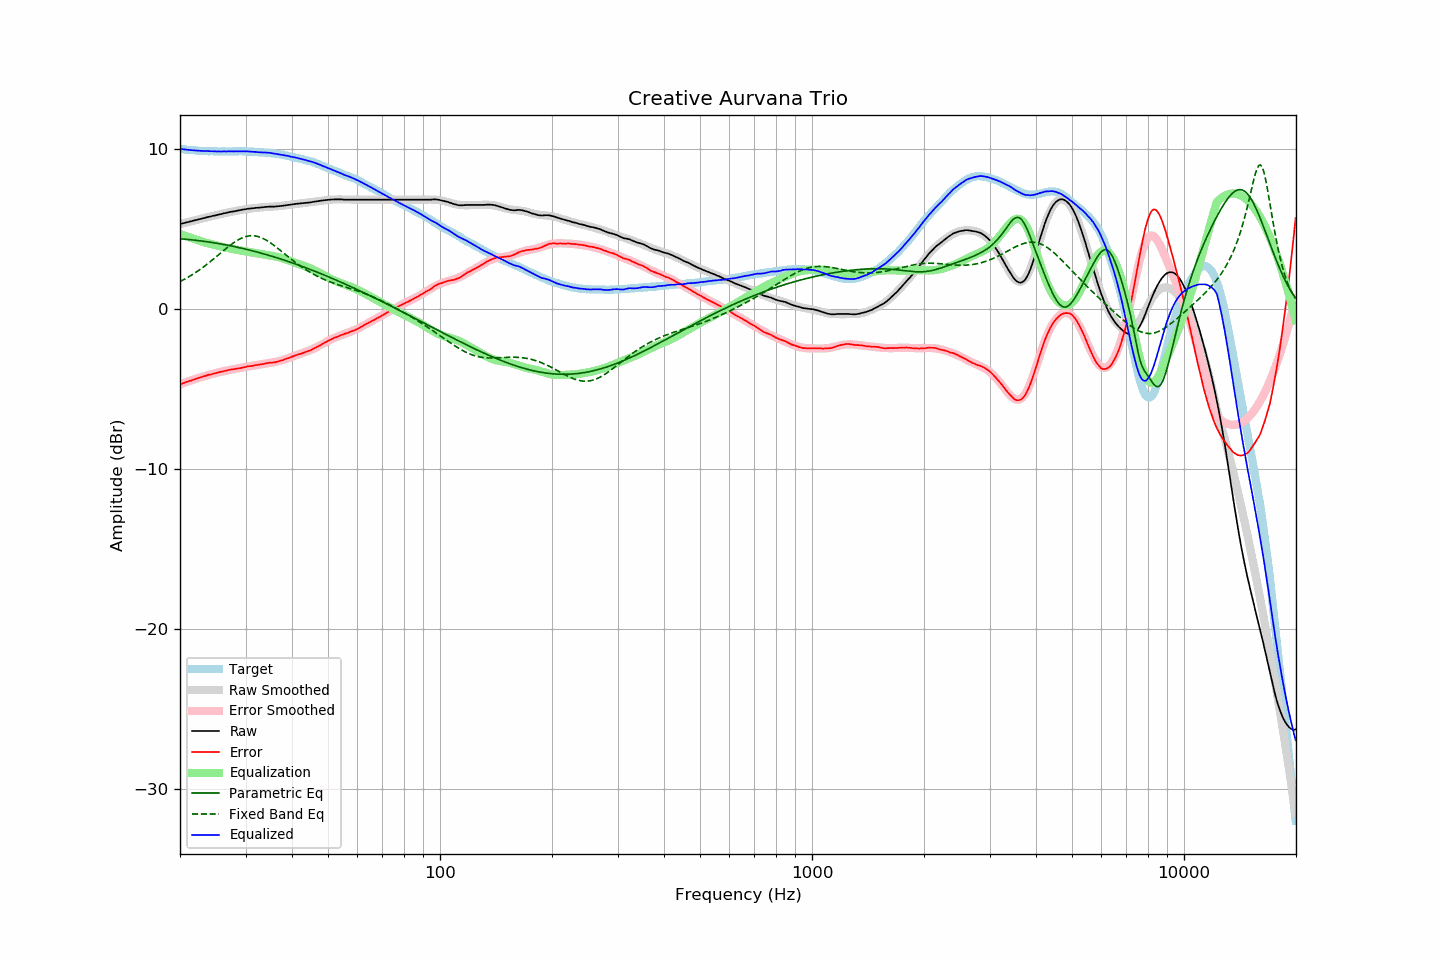

Source data for this figure (header and first rows):
frequency, raw, error, smoothed, error_smoothed, equalization, parametric_eq, fixed_band_eq, equalized_raw, equalized_smoothed, target
20.00, 5.32, -4.69, 5.32, -4.70, 4.70, 4.40, 1.73, 10.02, 10.02, 10.01
20.20, 5.34, -4.66, 5.34, -4.66, 4.66, 4.39, 1.78, 10.00, 10.01, 10.00
20.40, 5.37, -4.62, 5.37, -4.62, 4.62, 4.39, 1.83, 10.00, 9.99, 9.99
20.61, 5.39, -4.59, 5.39, -4.59, 4.59, 4.38, 1.89, 9.98, 9.98, 9.98
20.81, 5.42, -4.54, 5.42, -4.55, 4.55, 4.37, 1.94, 9.97, 9.97, 9.96
21.02, 5.44, -4.51, 5.45, -4.51, 4.51, 4.36, 2.00, 9.96, 9.96, 9.95
21.23, 5.47, -4.47, 5.47, -4.48, 4.48, 4.35, 2.06, 9.95, 9.95, 9.94
21.44, 5.49, -4.46, 5.50, -4.44, 4.44, 4.34, 2.12, 9.94, 9.94, 9.95
21.66, 5.52, -4.41, 5.52, -4.41, 4.41, 4.33, 2.18, 9.93, 9.93, 9.93
21.87, 5.55, -4.38, 5.55, -4.38, 4.38, 4.31, 2.24, 9.93, 9.92, 9.93
22.09, 5.57, -4.34, 5.57, -4.34, 4.34, 4.30, 2.31, 9.92, 9.91, 9.91
22.31, 5.59, -4.31, 5.60, -4.31, 4.31, 4.29, 2.38, 9.90, 9.91, 9.90
22.54, 5.62, -4.27, 5.62, -4.28, 4.28, 4.28, 2.45, 9.90, 9.90, 9.89
22.76, 5.64, -4.25, 5.65, -4.25, 4.25, 4.27, 2.52, 9.89, 9.90, 9.89
22.99, 5.67, -4.21, 5.67, -4.22, 4.22, 4.25, 2.59, 9.89, 9.89, 9.88
23.22, 5.69, -4.18, 5.70, -4.19, 4.19, 4.24, 2.67, 9.88, 9.88, 9.87
23.45, 5.72, -4.16, 5.72, -4.16, 4.16, 4.23, 2.74, 9.88, 9.88, 9.88
23.69, 5.75, -4.12, 5.74, -4.13, 4.13, 4.21, 2.82, 9.88, 9.87, 9.87
23.92, 5.77, -4.09, 5.77, -4.10, 4.10, 4.20, 2.90, 9.87, 9.87, 9.86
24.16, 5.79, -4.08, 5.79, -4.08, 4.08, 4.18, 2.98, 9.87, 9.87, 9.87
24.40, 5.82, -4.05, 5.82, -4.05, 4.05, 4.17, 3.06, 9.87, 9.87, 9.87
24.65, 5.84, -4.02, 5.84, -4.02, 4.02, 4.15, 3.15, 9.86, 9.86, 9.86
24.89, 5.86, -4.00, 5.86, -4.00, 4.00, 4.13, 3.23, 9.86, 9.86, 9.86
25.14, 5.88, -3.97, 5.89, -3.97, 3.97, 4.12, 3.31, 9.85, 9.86, 9.85
25.39, 5.91, -3.94, 5.91, -3.95, 3.95, 4.10, 3.40, 9.86, 9.86, 9.85
25.65, 5.93, -3.92, 5.93, -3.92, 3.92, 4.08, 3.48, 9.85, 9.86, 9.85
25.91, 5.95, -3.90, 5.96, -3.90, 3.90, 4.06, 3.57, 9.85, 9.86, 9.85
26.16, 5.98, -3.88, 5.98, -3.88, 3.88, 4.05, 3.65, 9.86, 9.86, 9.86
26.43, 6.00, -3.85, 6.00, -3.86, 3.86, 4.03, 3.74, 9.86, 9.86, 9.85
26.69, 6.02, -3.83, 6.02, -3.83, 3.83, 4.01, 3.82, 9.86, 9.86, 9.85
26.96, 6.05, -3.80, 6.04, -3.81, 3.81, 3.99, 3.90, 9.86, 9.86, 9.85
27.23, 6.07, -3.78, 6.06, -3.79, 3.79, 3.97, 3.98, 9.87, 9.86, 9.85
27.50, 6.09, -3.76, 6.09, -3.77, 3.77, 3.95, 4.05, 9.87, 9.86, 9.85
27.77, 6.10, -3.76, 6.11, -3.76, 3.76, 3.93, 4.13, 9.86, 9.86, 9.86
28.05, 6.12, -3.73, 6.13, -3.74, 3.74, 3.91, 4.20, 9.86, 9.86, 9.85
28.33, 6.14, -3.72, 6.15, -3.72, 3.72, 3.89, 4.26, 9.86, 9.86, 9.86
28.62, 6.16, -3.70, 6.17, -3.70, 3.70, 3.86, 4.32, 9.86, 9.87, 9.86
28.90, 6.18, -3.69, 6.18, -3.68, 3.68, 3.84, 4.38, 9.86, 9.86, 9.87
29.19, 6.20, -3.67, 6.20, -3.66, 3.66, 3.82, 4.43, 9.86, 9.86, 9.87
29.48, 6.22, -3.64, 6.22, -3.64, 3.64, 3.80, 4.47, 9.87, 9.86, 9.86
29.78, 6.24, -3.62, 6.23, -3.63, 3.63, 3.77, 4.51, 9.87, 9.86, 9.86
30.08, 6.25, -3.61, 6.25, -3.61, 3.61, 3.75, 4.54, 9.86, 9.86, 9.86
30.38, 6.27, -3.57, 6.26, -3.59, 3.59, 3.72, 4.57, 9.86, 9.85, 9.85
30.68, 6.28, -3.56, 6.28, -3.57, 3.57, 3.70, 4.58, 9.85, 9.85, 9.84
30.99, 6.29, -3.55, 6.29, -3.55, 3.55, 3.67, 4.59, 9.84, 9.84, 9.84
31.30, 6.30, -3.54, 6.30, -3.54, 3.54, 3.65, 4.59, 9.84, 9.84, 9.84
31.61, 6.31, -3.52, 6.32, -3.52, 3.52, 3.62, 4.59, 9.83, 9.83, 9.83
31.93, 6.33, -3.48, 6.33, -3.50, 3.50, 3.60, 4.57, 9.83, 9.83, 9.82
32.24, 6.33, -3.49, 6.34, -3.48, 3.48, 3.57, 4.55, 9.81, 9.82, 9.82
32.57, 6.34, -3.46, 6.35, -3.46, 3.46, 3.54, 4.53, 9.81, 9.81, 9.80
32.89, 6.35, -3.45, 6.36, -3.45, 3.45, 3.52, 4.49, 9.80, 9.80, 9.80
33.22, 6.36, -3.43, 6.36, -3.43, 3.43, 3.49, 4.45, 9.80, 9.80, 9.79
33.55, 6.37, -3.42, 6.37, -3.42, 3.42, 3.46, 4.40, 9.79, 9.79, 9.79
33.89, 6.39, -3.39, 6.38, -3.40, 3.40, 3.43, 4.35, 9.80, 9.78, 9.78
34.23, 6.39, -3.37, 6.39, -3.39, 3.39, 3.40, 4.29, 9.78, 9.78, 9.76
34.57, 6.40, -3.36, 6.39, -3.37, 3.37, 3.37, 4.23, 9.77, 9.77, 9.76
34.92, 6.41, -3.33, 6.40, -3.36, 3.36, 3.34, 4.16, 9.77, 9.76, 9.74
35.27, 6.41, -3.35, 6.41, -3.34, 3.34, 3.31, 4.09, 9.75, 9.75, 9.76
35.62, 6.41, -3.32, 6.41, -3.32, 3.32, 3.28, 4.02, 9.73, 9.74, 9.73
35.97, 6.41, -3.32, 6.42, -3.30, 3.30, 3.25, 3.95, 9.71, 9.72, 9.73
... 635 more rows
